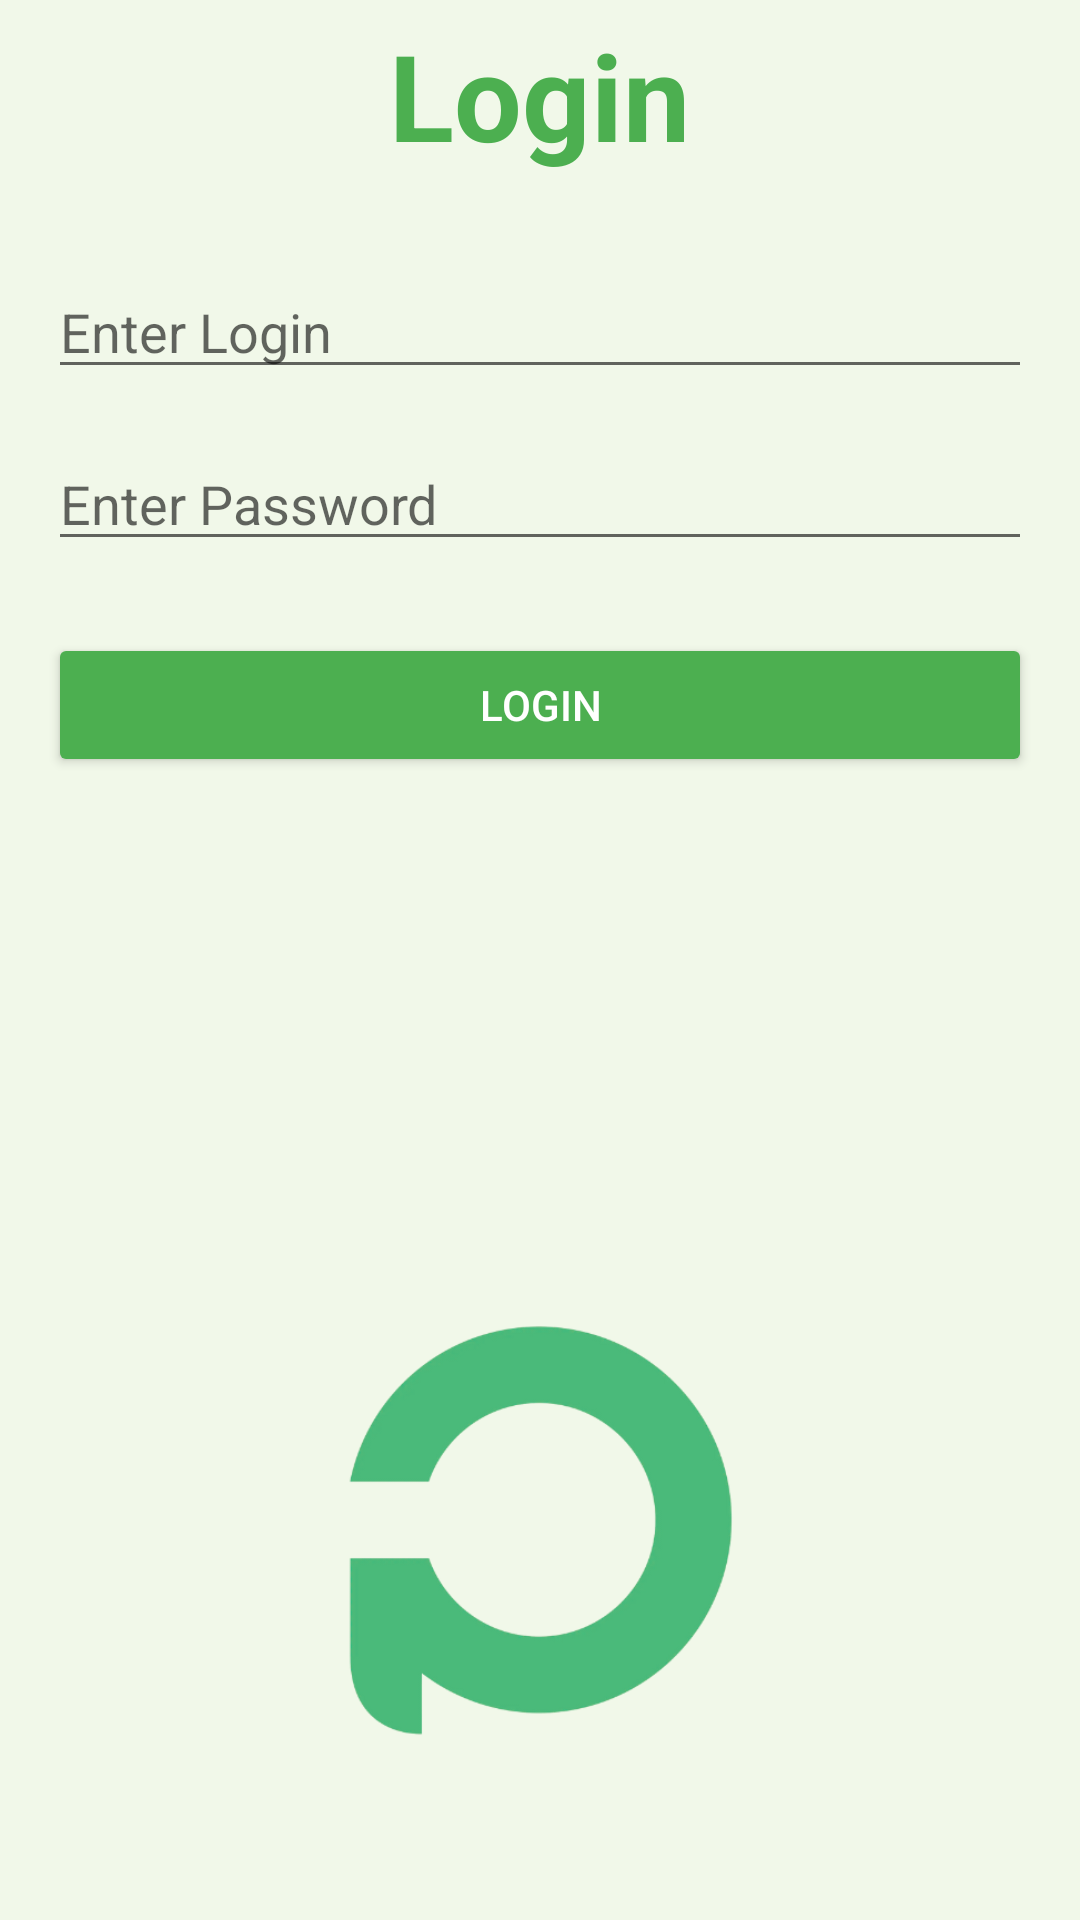

Write the Android layout XML for this screen, with the resource values it uses.
<!-- AndroidManifest.xml: activity theme Theme.GreenTheme -->
<!-- res/layout/activity_login.xml -->
<?xml version="1.0" encoding="utf-8"?>
<LinearLayout xmlns:android="http://schemas.android.com/apk/res/android"
    android:layout_width="match_parent"
    android:layout_height="match_parent"
    android:orientation="vertical"
    android:padding="16dp"
    android:gravity="center"
    android:background="@color/background">


    <TextView
        android:id="@+id/loginTitle"
        android:layout_width="wrap_content"
        android:layout_height="wrap_content"
        android:text="Login"
        android:textSize="40sp"
        android:textColor="@color/primary"
        android:layout_marginBottom="30dp"
        android:layout_gravity="center"
        android:textStyle="bold"
        />

    <EditText
        android:id="@+id/loginInput"
        android:layout_width="match_parent"
        android:layout_height="wrap_content"
        android:hint="Enter Login"
        android:inputType="text"
        android:layout_marginBottom="16dp" />

    <EditText
        android:id="@+id/passwordInput"
        android:layout_width="match_parent"
        android:layout_height="wrap_content"
        android:hint="Enter Password"
        android:inputType="textPassword"
        android:layout_marginBottom="24dp" />

    <Button
        android:id="@+id/loginButton"
        android:layout_width="match_parent"
        android:layout_height="wrap_content"
        android:text="Login"
        android:backgroundTint="@color/primary"
        android:textColor="@color/white" />

    <ImageView
        android:id="@+id/logo"
        android:layout_width="185dp"
        android:layout_height="246dp"
        android:layout_centerInParent="true"
        android:layout_marginTop="130dp"
        android:src="@drawable/logo2" />


</LinearLayout>
<!-- resources referenced by this layout -->
<resources>
  <color name="background">#F1F8E9</color>
  <color name="primary">#4CAF50</color>
  <color name="white">#FFFFFFFF</color>
  <!-- drawable logo2: png bitmap (drawable, 38084 bytes) -->
  <style name="Theme.GreenTheme" parent="Theme.AppCompat.DayNight">
          <item name="colorPrimary">@color/primary</item>
          <item name="colorPrimaryDark">@color/primaryVariant</item>
          <item name="colorAccent">@color/secondary</item>
          <item name="android:colorBackground">@color/background</item>
          <item name="android:textColor">@color/textColor</item>
      </style>
  <color name="primaryVariant">#388E3C</color>
  <color name="secondary">#8BC34A</color>
  <color name="textColor">#212121</color>
</resources>
